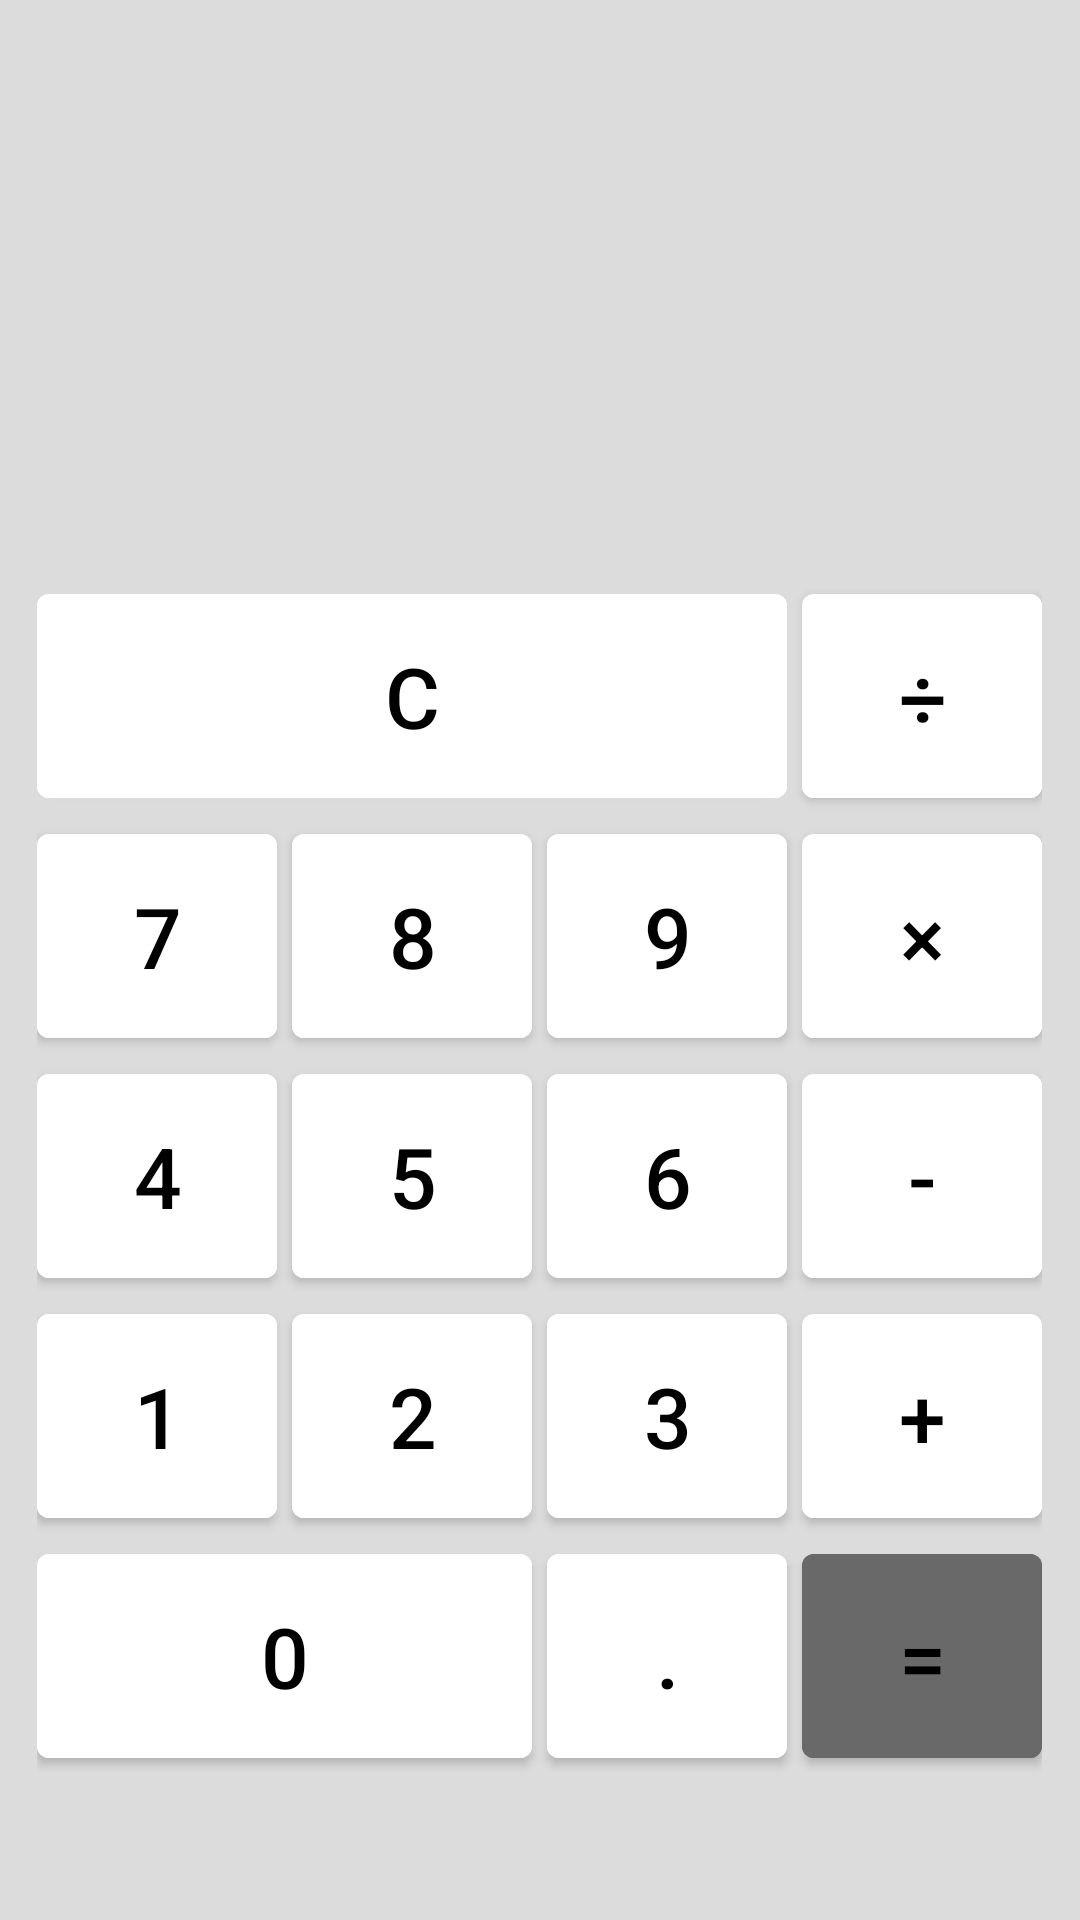

Reconstruct the res/layout file that produces this screen, plus the resources it refers to.
<!-- AndroidManifest.xml: application theme Theme.Calculator -->
<!-- res/layout/activity_main_space.xml -->
<?xml version="1.0" encoding="utf-8"?>
<FrameLayout xmlns:android="http://schemas.android.com/apk/res/android"
    android:layout_width="match_parent"
    android:layout_height="match_parent">

    <androidx.appcompat.widget.AppCompatImageView
        android:id="@+id/imageView"
        android:layout_width="match_parent"
        android:layout_height="match_parent"
        android:background="@color/gainsboro" />

    <GridLayout
        android:layout_width="wrap_content"
        android:layout_height="wrap_content"
        android:layout_gravity="center"
        android:columnCount="4">

        <TextView
            android:id="@+id/output"
            android:layout_width="wrap_content"
            android:layout_height="wrap_content"
            android:layout_columnSpan="4"
            android:textColor="@color/black"
            android:textSize="@dimen/text_size_36sp" />

        <TextView
            android:id="@+id/input"
            android:layout_width="wrap_content"
            android:layout_height="wrap_content"
            android:layout_columnSpan="4"
            android:textColor="@color/black"
            android:textSize="@dimen/text_size_72sp" />

        <com.google.android.material.button.MaterialButton
            android:id="@+id/button_clear"
            style="@style/ButtonSpaceStyle"
            android:layout_columnSpan="3"
            android:layout_gravity="fill_horizontal"
            android:layout_marginEnd="@dimen/margin_end_5dp"
            android:text="@string/key_cancel" />

        <com.google.android.material.button.MaterialButton
            android:id="@+id/button_division"
            style="@style/ButtonSpaceStyle"
            android:text="@string/key_division" />

        <com.google.android.material.button.MaterialButton
            android:id="@+id/button_7"
            style="@style/ButtonSpaceStyle"
            android:layout_marginEnd="@dimen/margin_end_5dp"
            android:text="@string/key_7" />

        <com.google.android.material.button.MaterialButton
            android:id="@+id/button_8"
            style="@style/ButtonSpaceStyle"
            android:layout_marginEnd="@dimen/margin_end_5dp"
            android:text="@string/key_8" />

        <com.google.android.material.button.MaterialButton
            android:id="@+id/button_9"
            style="@style/ButtonSpaceStyle"
            android:layout_marginEnd="@dimen/margin_end_5dp"
            android:text="@string/key_9" />

        <com.google.android.material.button.MaterialButton
            android:id="@+id/button_multiplication"
            style="@style/ButtonSpaceStyle"
            android:text="@string/key_multiplication" />

        <com.google.android.material.button.MaterialButton
            android:id="@+id/button_4"
            style="@style/ButtonSpaceStyle"
            android:layout_marginEnd="@dimen/margin_end_5dp"
            android:text="@string/key_4" />

        <com.google.android.material.button.MaterialButton
            android:id="@+id/button_5"
            style="@style/ButtonSpaceStyle"
            android:layout_marginEnd="@dimen/margin_end_5dp"
            android:text="@string/key_5" />

        <com.google.android.material.button.MaterialButton
            android:id="@+id/button_6"
            style="@style/ButtonSpaceStyle"
            android:layout_marginEnd="@dimen/margin_end_5dp"
            android:text="@string/key_6" />

        <com.google.android.material.button.MaterialButton
            android:id="@+id/button_subtraction"
            style="@style/ButtonSpaceStyle"
            android:text="@string/key_subtraction" />

        <com.google.android.material.button.MaterialButton
            android:id="@+id/button_1"
            style="@style/ButtonSpaceStyle"
            android:layout_marginEnd="@dimen/margin_end_5dp"
            android:text="@string/key_1" />

        <com.google.android.material.button.MaterialButton
            android:id="@+id/button_2"
            style="@style/ButtonSpaceStyle"
            android:layout_marginEnd="@dimen/margin_end_5dp"
            android:text="@string/key_2" />

        <com.google.android.material.button.MaterialButton
            android:id="@+id/button_3"
            style="@style/ButtonSpaceStyle"
            android:layout_marginEnd="@dimen/margin_end_5dp"
            android:text="@string/key_3" />

        <com.google.android.material.button.MaterialButton
            android:id="@+id/button_addition"
            style="@style/ButtonSpaceStyle"
            android:text="@string/key_addition" />

        <com.google.android.material.button.MaterialButton
            android:id="@+id/button_0"
            style="@style/ButtonSpaceStyle"
            android:layout_columnSpan="2"
            android:layout_gravity="fill_horizontal"
            android:layout_marginEnd="@dimen/margin_end_5dp"
            android:text="@string/key_0" />

        <com.google.android.material.button.MaterialButton
            android:id="@+id/button_dot"
            style="@style/ButtonSpaceStyle"
            android:layout_marginEnd="@dimen/margin_end_5dp"
            android:text="@string/key_dot" />

        <com.google.android.material.button.MaterialButton
            android:id="@+id/button_equally"
            android:layout_width="@dimen/android_layout_width_80dp"
            android:layout_height="@dimen/android_layout_height_80dp"
            android:backgroundTint="@color/dim_gray"
            android:text="@string/key_equally"
            android:textColor="@color/black"
            android:textSize="@dimen/text_size_28sp" />
    </GridLayout>
</FrameLayout>
<!-- resources referenced by this layout -->
<resources>
  <color name="black">#FF000000</color>
  <color name="dim_gray">#696969</color>
  <color name="gainsboro">#DCDCDC</color>
  <dimen name="android_layout_height_80dp">80dp</dimen>
  <dimen name="android_layout_width_80dp">80dp</dimen>
  <dimen name="margin_end_5dp">5dp</dimen>
  <dimen name="text_size_28sp">28sp</dimen>
  <dimen name="text_size_36sp">36sp</dimen>
  <dimen name="text_size_72sp">72sp</dimen>
  <string name="key_0">0</string>
  <string name="key_1">1</string>
  <string name="key_2">2</string>
  <string name="key_3">3</string>
  <string name="key_4">4</string>
  <string name="key_5">5</string>
  <string name="key_6">6</string>
  <string name="key_7">7</string>
  <string name="key_8">8</string>
  <string name="key_9">9</string>
  <string name="key_addition">+</string>
  <string name="key_cancel">C</string>
  <string name="key_division">÷</string>
  <string name="key_dot">.</string>
  <string name="key_equally">=</string>
  <string name="key_multiplication">×</string>
  <string name="key_subtraction">-</string>
  <style name="ButtonSpaceStyle">
          <item name="android:textSize">@dimen/text_size_28sp</item>
          <item name="android:textColor">@color/black</item>
          <item name="android:backgroundTint">@color/white</item>
          <item name="android:layout_width">@dimen/android_layout_width_80dp</item>
          <item name="android:layout_height">@dimen/android_layout_height_80dp</item>
      </style>
  <style name="Theme.Calculator" parent="Theme.MaterialComponents.DayNight.DarkActionBar">
          
          <item name="colorPrimary">@color/moccasin</item>
          <item name="colorPrimaryVariant">@color/purple_700</item>
          <item name="colorOnPrimary">@color/white</item>
          
          <item name="colorSecondary">@color/teal_200</item>
          <item name="colorSecondaryVariant">@color/teal_700</item>
          <item name="colorOnSecondary">@color/black</item>
          
          <item name="android:statusBarColor" tools:targetApi="l">?attr/colorPrimaryVariant</item>
          
      </style>
  <color name="white">#FFFFFFFF</color>
  <color name="purple_700">#FF3700B3</color>
  <color name="teal_200">#FF03DAC5</color>
  <color name="teal_700">#FF018786</color>
</resources>
